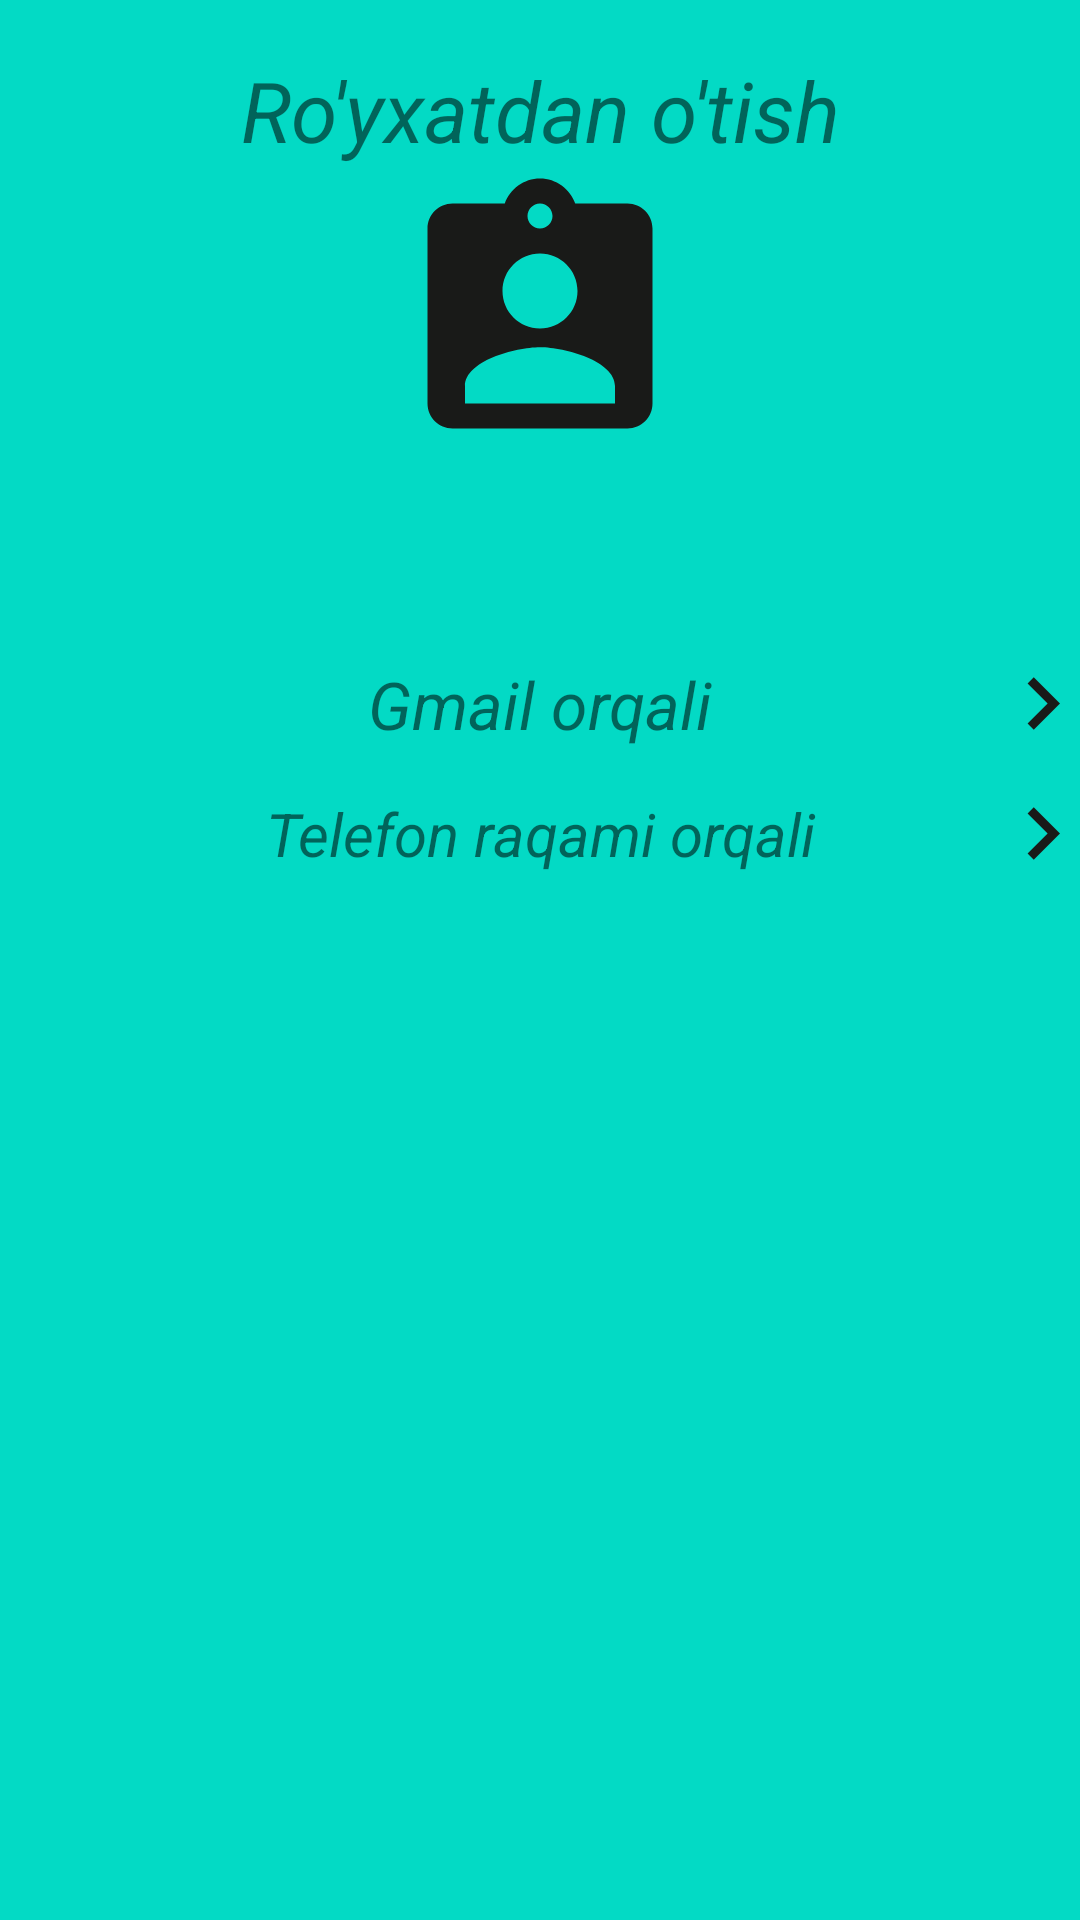

The Android layout XML behind this screen, and the referenced resources:
<!-- AndroidManifest.xml: application theme Theme.SignUPPhone -->
<!-- res/layout/activity_first.xml -->
<?xml version="1.0" encoding="utf-8"?>
<androidx.constraintlayout.widget.ConstraintLayout xmlns:android="http://schemas.android.com/apk/res/android"
    xmlns:app="http://schemas.android.com/apk/res-auto"
    xmlns:tools="http://schemas.android.com/tools"
    android:layout_width="match_parent"
    android:layout_height="match_parent"
    android:background="@color/teal_200"
    tools:context=".FirstActivity">

    <TextView
        android:id="@+id/txt_bar"
        android:layout_width="wrap_content"
        android:layout_height="wrap_content"
        android:text="@string/ro_yxatdan_o_tish"
        android:textStyle="italic"
        android:textSize="28sp"
        app:layout_constraintTop_toTopOf="parent"
        app:layout_constraintLeft_toLeftOf="parent"
        app:layout_constraintRight_toRightOf="parent"
        android:layout_marginTop="18dp"
        />

    <ImageView
        android:layout_width="100dp"
        android:layout_height="100dp"
        android:src="@drawable/ic_baseline_assignment_ind_24"
        app:layout_constraintTop_toBottomOf="@id/txt_bar"
        app:layout_constraintLeft_toLeftOf="parent"
        app:layout_constraintRight_toRightOf="parent"
        tools:ignore="ContentDescription" />

    <TextView
        android:id="@+id/txt_gmail"
        android:layout_width="300dp"
        android:layout_height="wrap_content"
        android:textAlignment="center"
        android:textSize="22sp"
        android:text="@string/gmail_orqali"
        android:textStyle="italic"
        app:layout_constraintLeft_toLeftOf="parent"
        app:layout_constraintRight_toRightOf="parent"
        app:layout_constraintTop_toBottomOf="@id/txt_bar"
        app:layout_constraintBottom_toTopOf="@id/txt_mobilePhone"
        app:layout_constraintVertical_chainStyle="packed"
        android:layout_margin="15dp"
        app:layout_constraintVertical_bias="0.3"
        />

    <TextView
        android:id="@+id/txt_mobilePhone"
        android:layout_width="300dp"
        android:layout_height="wrap_content"
        android:text="@string/telefon_raqami_orqali"
        android:textAlignment="center"
        android:textSize="20sp"
        android:textStyle="italic"
        app:layout_constraintLeft_toLeftOf="parent"
        app:layout_constraintTop_toBottomOf="@id/txt_gmail"
        app:layout_constraintRight_toRightOf="parent"
        app:layout_constraintBottom_toBottomOf="parent"
        app:layout_constraintVertical_chainStyle="packed"
        />

    <ImageView
        android:id="@+id/btn_next"
        android:layout_width="wrap_content"
        android:layout_height="wrap_content"
        android:src="@drawable/ic_baseline_keyboard_arrow_right_24"
        app:layout_constraintLeft_toRightOf="@id/txt_gmail"
        app:layout_constraintBottom_toBottomOf="@id/txt_gmail"
        app:layout_constraintTop_toTopOf="@id/txt_gmail"
        tools:ignore="ContentDescription" />

    <ImageView
        android:id="@+id/btn_next1"
        android:layout_width="wrap_content"
        android:layout_height="wrap_content"
        android:src="@drawable/ic_baseline_keyboard_arrow_right_24"
        app:layout_constraintLeft_toRightOf="@id/txt_mobilePhone"
        app:layout_constraintBottom_toBottomOf="@id/txt_mobilePhone"
        app:layout_constraintTop_toTopOf="@id/txt_mobilePhone"
        tools:ignore="ContentDescription" />



</androidx.constraintlayout.widget.ConstraintLayout>
<!-- resources referenced by this layout -->
<resources>
  <!-- drawable ic_baseline_assignment_ind_24 (drawable) -->
  <vector android:height="50dp" android:tint="#191A18"
      android:viewportHeight="24" android:viewportWidth="24"
      android:width="50dp" xmlns:android="http://schemas.android.com/apk/res/android">
      <path android:fillColor="@android:color/white" android:pathData="M19,3h-4.18C14.4,1.84 13.3,1 12,1c-1.3,0 -2.4,0.84 -2.82,2L5,3c-1.1,0 -2,0.9 -2,2v14c0,1.1 0.9,2 2,2h14c1.1,0 2,-0.9 2,-2L21,5c0,-1.1 -0.9,-2 -2,-2zM12,3c0.55,0 1,0.45 1,1s-0.45,1 -1,1 -1,-0.45 -1,-1 0.45,-1 1,-1zM12,7c1.66,0 3,1.34 3,3s-1.34,3 -3,3 -3,-1.34 -3,-3 1.34,-3 3,-3zM18,19L6,19v-1.4c0,-2 4,-3.1 6,-3.1s6,1.1 6,3.1L18,19z"/>
  </vector>
  <!-- drawable ic_baseline_keyboard_arrow_right_24 (drawable) -->
  <vector xmlns:android="http://schemas.android.com/apk/res/android"
      android:width="35dp"
      android:height="35dp"
      android:tint="#191A18"
      android:viewportWidth="24"
      android:viewportHeight="24">
      <path
          android:fillColor="@android:color/white"
          android:pathData="M8.59,16.59L13.17,12 8.59,7.41 10,6l6,6 -6,6 -1.41,-1.41z" />
  </vector>
  <string name="gmail_orqali">Gmail orqali</string>
  <string name="ro_yxatdan_o_tish">Ro\'yxatdan o\'tish</string>
  <string name="telefon_raqami_orqali">Telefon raqami orqali</string>
  <style name="Theme.SignUPPhone" parent="Theme.MaterialComponents.DayNight.DarkActionBar">
          
          <item name="colorPrimary">@color/purple_500</item>
          <item name="colorPrimaryVariant">@color/purple_700</item>
          <item name="colorOnPrimary">@color/white</item>
          
          <item name="colorSecondary">@color/teal_200</item>
          <item name="colorSecondaryVariant">@color/teal_700</item>
          <item name="colorOnSecondary">@color/black</item>
          
          <item name="android:statusBarColor" tools:targetApi="l">?attr/colorPrimaryVariant</item>
          
      </style>
  <!-- not gathered from this repository: default colours our renderer supplied (Android Studio template values) -->
  <color name="purple_500">#FF6200EE</color>
  <color name="purple_700">#FF3700B3</color>
  <color name="teal_200">#FF03DAC5</color>
  <color name="teal_700">#FF018786</color>
  <color name="black">#FF000000</color>
  <color name="white">#FFFFFFFF</color>
</resources>
